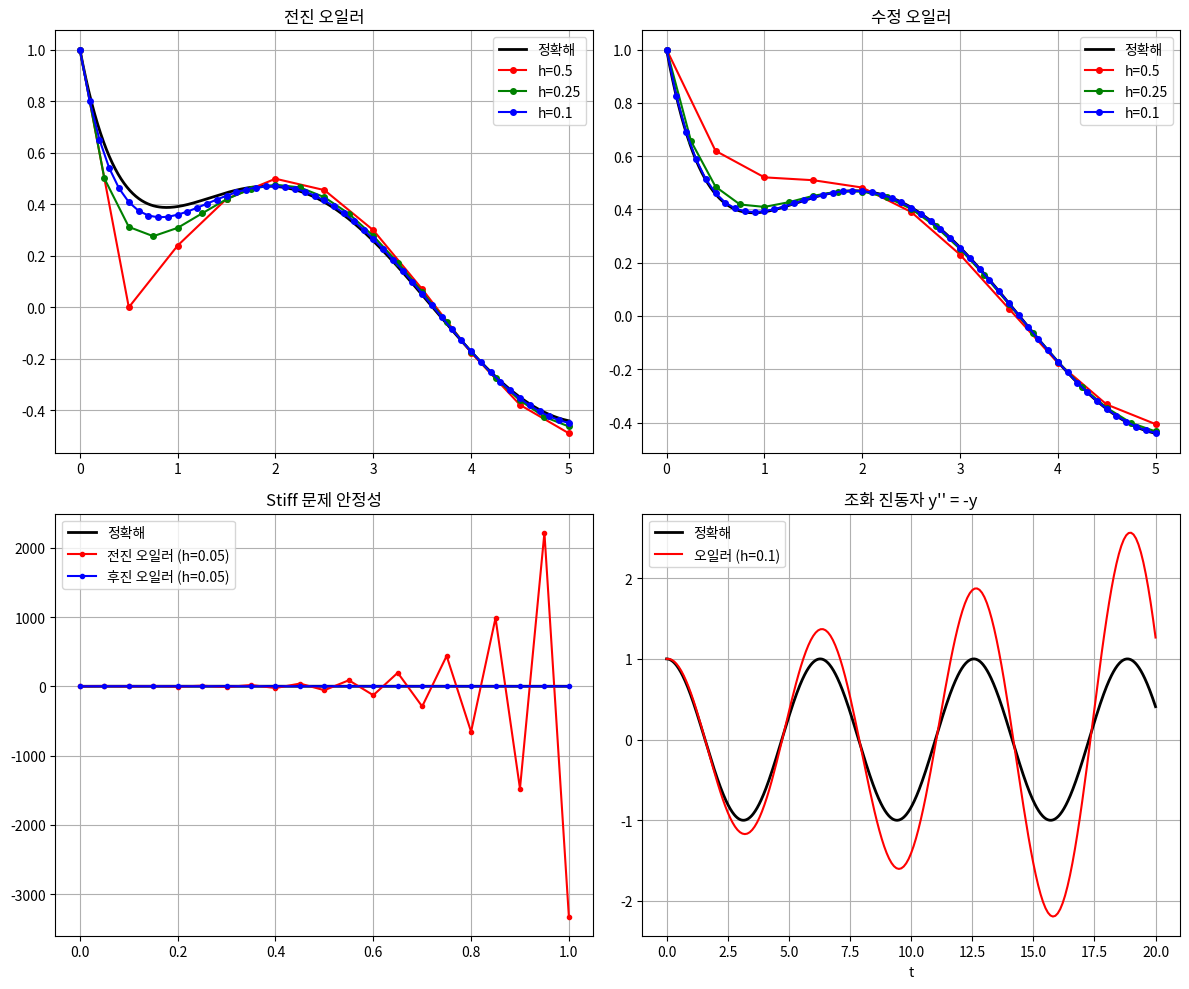

Reproduce this figure in Python.
"""
상미분방정식 - 오일러 방법 (Euler Method)
Ordinary Differential Equations - Euler Method

초기값 문제 dy/dx = f(x, y), y(x₀) = y₀ 를 수치적으로 푸는 가장 기본적인 방법입니다.
"""

import numpy as np
import matplotlib.pyplot as plt
from typing import Callable, Tuple, List


# =============================================================================
# 1. 전진 오일러 방법 (Forward Euler Method)
# =============================================================================
def euler_forward(
    f: Callable[[float, float], float],
    y0: float,
    t_span: Tuple[float, float],
    h: float
) -> Tuple[np.ndarray, np.ndarray]:
    """
    전진 오일러 방법 (명시적 오일러)

    y_{n+1} = y_n + h * f(t_n, y_n)

    오차: O(h) - 1차 정확도
    안정성: 조건부 안정

    Args:
        f: dy/dt = f(t, y)
        y0: 초기값 y(t0)
        t_span: (t0, tf) 시간 구간
        h: 시간 간격

    Returns:
        (t 배열, y 배열)
    """
    t0, tf = t_span
    n_steps = int((tf - t0) / h)

    t = np.linspace(t0, tf, n_steps + 1)
    y = np.zeros(n_steps + 1)
    y[0] = y0

    for i in range(n_steps):
        y[i + 1] = y[i] + h * f(t[i], y[i])

    return t, y


# =============================================================================
# 2. 후진 오일러 방법 (Backward Euler Method)
# =============================================================================
def euler_backward(
    f: Callable[[float, float], float],
    df_dy: Callable[[float, float], float],
    y0: float,
    t_span: Tuple[float, float],
    h: float,
    newton_tol: float = 1e-10,
    max_iter: int = 50
) -> Tuple[np.ndarray, np.ndarray]:
    """
    후진 오일러 방법 (암시적 오일러)

    y_{n+1} = y_n + h * f(t_{n+1}, y_{n+1})

    암시적 방정식을 뉴턴법으로 해결
    오차: O(h) - 1차 정확도
    안정성: 무조건 안정 (stiff 문제에 적합)

    Args:
        f: dy/dt = f(t, y)
        df_dy: ∂f/∂y (야코비안)
        y0: 초기값
        t_span: 시간 구간
        h: 시간 간격
    """
    t0, tf = t_span
    n_steps = int((tf - t0) / h)

    t = np.linspace(t0, tf, n_steps + 1)
    y = np.zeros(n_steps + 1)
    y[0] = y0

    for i in range(n_steps):
        # 뉴턴법으로 y_{n+1} 구하기
        # g(y) = y - y_n - h*f(t_{n+1}, y) = 0
        y_new = y[i]  # 초기 추정값 (전진 오일러)
        t_new = t[i + 1]

        for _ in range(max_iter):
            g = y_new - y[i] - h * f(t_new, y_new)
            dg = 1 - h * df_dy(t_new, y_new)

            if abs(dg) < 1e-15:
                break

            delta = g / dg
            y_new = y_new - delta

            if abs(delta) < newton_tol:
                break

        y[i + 1] = y_new

    return t, y


# =============================================================================
# 3. 수정 오일러 방법 (Modified Euler / Heun's Method)
# =============================================================================
def euler_modified(
    f: Callable[[float, float], float],
    y0: float,
    t_span: Tuple[float, float],
    h: float
) -> Tuple[np.ndarray, np.ndarray]:
    """
    수정 오일러 방법 (Heun's Method)

    예측: y*_{n+1} = y_n + h * f(t_n, y_n)
    수정: y_{n+1} = y_n + h/2 * [f(t_n, y_n) + f(t_{n+1}, y*_{n+1})]

    오차: O(h²) - 2차 정확도
    RK2의 일종
    """
    t0, tf = t_span
    n_steps = int((tf - t0) / h)

    t = np.linspace(t0, tf, n_steps + 1)
    y = np.zeros(n_steps + 1)
    y[0] = y0

    for i in range(n_steps):
        k1 = f(t[i], y[i])
        y_pred = y[i] + h * k1
        k2 = f(t[i + 1], y_pred)
        y[i + 1] = y[i] + h * (k1 + k2) / 2

    return t, y


# =============================================================================
# 4. 연립 ODE 풀기
# =============================================================================
def euler_system(
    f: Callable[[float, np.ndarray], np.ndarray],
    y0: np.ndarray,
    t_span: Tuple[float, float],
    h: float
) -> Tuple[np.ndarray, np.ndarray]:
    """
    연립 ODE를 전진 오일러로 풀기

    dy/dt = f(t, y), y = [y1, y2, ..., yn]

    Args:
        f: 벡터 함수 f(t, y) -> dy/dt
        y0: 초기값 벡터
        t_span: 시간 구간
        h: 시간 간격

    Returns:
        (t 배열, y 배열) - y.shape = (n_steps+1, n_vars)
    """
    t0, tf = t_span
    n_steps = int((tf - t0) / h)
    n_vars = len(y0)

    t = np.linspace(t0, tf, n_steps + 1)
    y = np.zeros((n_steps + 1, n_vars))
    y[0] = y0

    for i in range(n_steps):
        y[i + 1] = y[i] + h * np.array(f(t[i], y[i]))

    return t, y


# =============================================================================
# 5. 2차 ODE를 1차 연립으로 변환
# =============================================================================
def solve_second_order(
    f: Callable[[float, float, float], float],
    y0: float,
    v0: float,
    t_span: Tuple[float, float],
    h: float
) -> Tuple[np.ndarray, np.ndarray, np.ndarray]:
    """
    2차 ODE: y'' = f(t, y, y')
    변환: y₁ = y, y₂ = y'
          y₁' = y₂
          y₂' = f(t, y₁, y₂)

    Args:
        f: y'' = f(t, y, y')
        y0: 초기 위치
        v0: 초기 속도
        t_span, h: 시간 구간과 간격

    Returns:
        (t, y, v) - 위치와 속도
    """
    def system(t, state):
        y, v = state
        return np.array([v, f(t, y, v)])

    t, solution = euler_system(system, np.array([y0, v0]), t_span, h)
    return t, solution[:, 0], solution[:, 1]


# =============================================================================
# 오차 분석
# =============================================================================
def analyze_euler_error():
    """오일러 방법의 오차 분석"""
    # dy/dt = y, y(0) = 1  →  y = e^t
    f = lambda t, y: y
    df_dy = lambda t, y: 1
    y0 = 1
    t_span = (0, 1)
    exact = lambda t: np.exp(t)

    print("\n오일러 방법 오차 분석 (dy/dt = y, y(0) = 1)")
    print("-" * 70)
    print(f"{'h':>10} | {'전진 오일러':>15} | {'수정 오일러':>15} | {'후진 오일러':>15}")
    print("-" * 70)

    hs = [0.1, 0.05, 0.025, 0.0125, 0.00625]

    for h in hs:
        t1, y1 = euler_forward(f, y0, t_span, h)
        t2, y2 = euler_modified(f, y0, t_span, h)
        t3, y3 = euler_backward(f, df_dy, y0, t_span, h)

        error1 = abs(y1[-1] - exact(1))
        error2 = abs(y2[-1] - exact(1))
        error3 = abs(y3[-1] - exact(1))

        print(f"{h:>10.5f} | {error1:>15.2e} | {error2:>15.2e} | {error3:>15.2e}")


# =============================================================================
# 시각화
# =============================================================================
def plot_euler_comparison():
    """오일러 방법 비교 시각화"""
    # dy/dt = -2y + sin(t), y(0) = 1
    f = lambda t, y: -2*y + np.sin(t)
    df_dy = lambda t, y: -2
    y0 = 1
    t_span = (0, 5)

    fig, axes = plt.subplots(2, 2, figsize=(12, 10))

    # 정확해 (scipy 사용)
    from scipy.integrate import odeint
    t_exact = np.linspace(0, 5, 500)
    y_exact = odeint(lambda y, t: f(t, y), y0, t_exact).flatten()

    # 다양한 h 값 비교
    hs = [0.5, 0.25, 0.1]
    colors = ['r', 'g', 'b']

    ax = axes[0, 0]
    ax.plot(t_exact, y_exact, 'k-', linewidth=2, label='정확해')
    for h, c in zip(hs, colors):
        t, y = euler_forward(f, y0, t_span, h)
        ax.plot(t, y, f'{c}o-', markersize=4, label=f'h={h}')
    ax.set_title('전진 오일러')
    ax.legend()
    ax.grid(True)

    ax = axes[0, 1]
    ax.plot(t_exact, y_exact, 'k-', linewidth=2, label='정확해')
    for h, c in zip(hs, colors):
        t, y = euler_modified(f, y0, t_span, h)
        ax.plot(t, y, f'{c}o-', markersize=4, label=f'h={h}')
    ax.set_title('수정 오일러')
    ax.legend()
    ax.grid(True)

    # 안정성 비교 (stiff 문제)
    # dy/dt = -50(y - cos(t)), y(0) = 0
    f_stiff = lambda t, y: -50*(y - np.cos(t))
    df_stiff = lambda t, y: -50
    h = 0.05
    t_span_stiff = (0, 1)

    ax = axes[1, 0]
    t_ex = np.linspace(0, 1, 500)
    y_ex = odeint(lambda y, t: f_stiff(t, y), 0, t_ex).flatten()
    ax.plot(t_ex, y_ex, 'k-', linewidth=2, label='정확해')

    t1, y1 = euler_forward(f_stiff, 0, t_span_stiff, h)
    t2, y2 = euler_backward(f_stiff, df_stiff, 0, t_span_stiff, h)

    ax.plot(t1, y1, 'r.-', label=f'전진 오일러 (h={h})')
    ax.plot(t2, y2, 'b.-', label=f'후진 오일러 (h={h})')
    ax.set_title('Stiff 문제 안정성')
    ax.legend()
    ax.grid(True)

    # 조화 진동자
    # y'' = -y  →  y' = v, v' = -y
    def harmonic(t, state):
        y, v = state
        return np.array([v, -y])

    ax = axes[1, 1]
    t_ho = np.linspace(0, 20, 1000)
    y_ho_exact = np.cos(t_ho)  # y(0)=1, y'(0)=0

    t, sol = euler_system(harmonic, np.array([1, 0]), (0, 20), 0.1)
    ax.plot(t_ho, y_ho_exact, 'k-', linewidth=2, label='정확해')
    ax.plot(t, sol[:, 0], 'r-', label='오일러 (h=0.1)')
    ax.set_title('조화 진동자 y\'\' = -y')
    ax.set_xlabel('t')
    ax.legend()
    ax.grid(True)

    plt.tight_layout()
    plt.savefig('/opt/projects/01_Personal/03_Study/Numerical_Simulation/examples/ode_euler.png', dpi=150)
    plt.close()
    print("그래프 저장: ode_euler.png")


# =============================================================================
# 테스트
# =============================================================================
def main():
    print("=" * 60)
    print("상미분방정식 - 오일러 방법")
    print("=" * 60)

    # 예제 1: 지수 감쇠 dy/dt = -y
    print("\n[예제 1] 지수 감쇠: dy/dt = -y, y(0) = 1")
    print("-" * 40)

    f = lambda t, y: -y
    exact = lambda t: np.exp(-t)

    t, y_forward = euler_forward(f, 1, (0, 2), 0.2)
    t, y_modified = euler_modified(f, 1, (0, 2), 0.2)

    print(f"t=2에서:")
    print(f"  정확값:       {exact(2):.6f}")
    print(f"  전진 오일러:  {y_forward[-1]:.6f}")
    print(f"  수정 오일러:  {y_modified[-1]:.6f}")

    # 예제 2: 로지스틱 방정식
    print("\n[예제 2] 로지스틱 방정식: dy/dt = y(1-y), y(0) = 0.1")
    print("-" * 40)

    f_logistic = lambda t, y: y * (1 - y)
    exact_logistic = lambda t: 0.1 * np.exp(t) / (1 + 0.1 * (np.exp(t) - 1))

    t, y = euler_modified(f_logistic, 0.1, (0, 5), 0.1)
    print(f"t=5에서:")
    print(f"  정확값:       {exact_logistic(5):.6f}")
    print(f"  수정 오일러:  {y[-1]:.6f}")

    # 예제 3: 진자 운동 (2차 ODE)
    print("\n[예제 3] 단진자: θ'' = -sin(θ), θ(0) = π/4, θ'(0) = 0")
    print("-" * 40)

    f_pendulum = lambda t, theta, omega: -np.sin(theta)
    t, theta, omega = solve_second_order(f_pendulum, np.pi/4, 0, (0, 10), 0.01)

    print(f"주기적 운동 시뮬레이션 완료")
    print(f"  초기 각도: {np.degrees(np.pi/4):.1f}°")
    print(f"  t=10에서 각도: {np.degrees(theta[-1]):.2f}°")

    # 예제 4: Lotka-Volterra (포식자-피식자 모델)
    print("\n[예제 4] Lotka-Volterra: 포식자-피식자 모델")
    print("-" * 40)

    alpha, beta, gamma, delta = 1.5, 1.0, 3.0, 1.0

    def lotka_volterra(t, state):
        x, y = state  # x=피식자, y=포식자
        dx = alpha * x - beta * x * y
        dy = delta * x * y - gamma * y
        return np.array([dx, dy])

    t, sol = euler_system(lotka_volterra, np.array([10, 5]), (0, 15), 0.001)
    print(f"  초기: 피식자={10}, 포식자={5}")
    print(f"  t=15: 피식자={sol[-1, 0]:.2f}, 포식자={sol[-1, 1]:.2f}")

    # 오차 분석
    analyze_euler_error()

    # 시각화
    try:
        plot_euler_comparison()
    except Exception as e:
        print(f"그래프 생성 실패: {e}")

    print("\n" + "=" * 60)
    print("오일러 방법 정리")
    print("=" * 60)
    print("""
    | 방법        | 정확도 | 안정성    | 특징                    |
    |------------|--------|----------|-------------------------|
    | 전진 오일러 | O(h)   | 조건부   | 가장 단순, 명시적        |
    | 후진 오일러 | O(h)   | 무조건   | 암시적, stiff에 적합     |
    | 수정 오일러 | O(h²)  | 조건부   | 2차 정확도, RK2의 일종   |

    한계:
    - 정확도가 낮음 (더 높은 차수 필요시 RK4 사용)
    - 에너지 보존 불가 (심플렉틱 적분기 필요)

    실무:
    - scipy.integrate.odeint: 적응적 다단계 방법
    - scipy.integrate.solve_ivp: 다양한 방법 선택 가능
    """)


if __name__ == "__main__":
    main()
